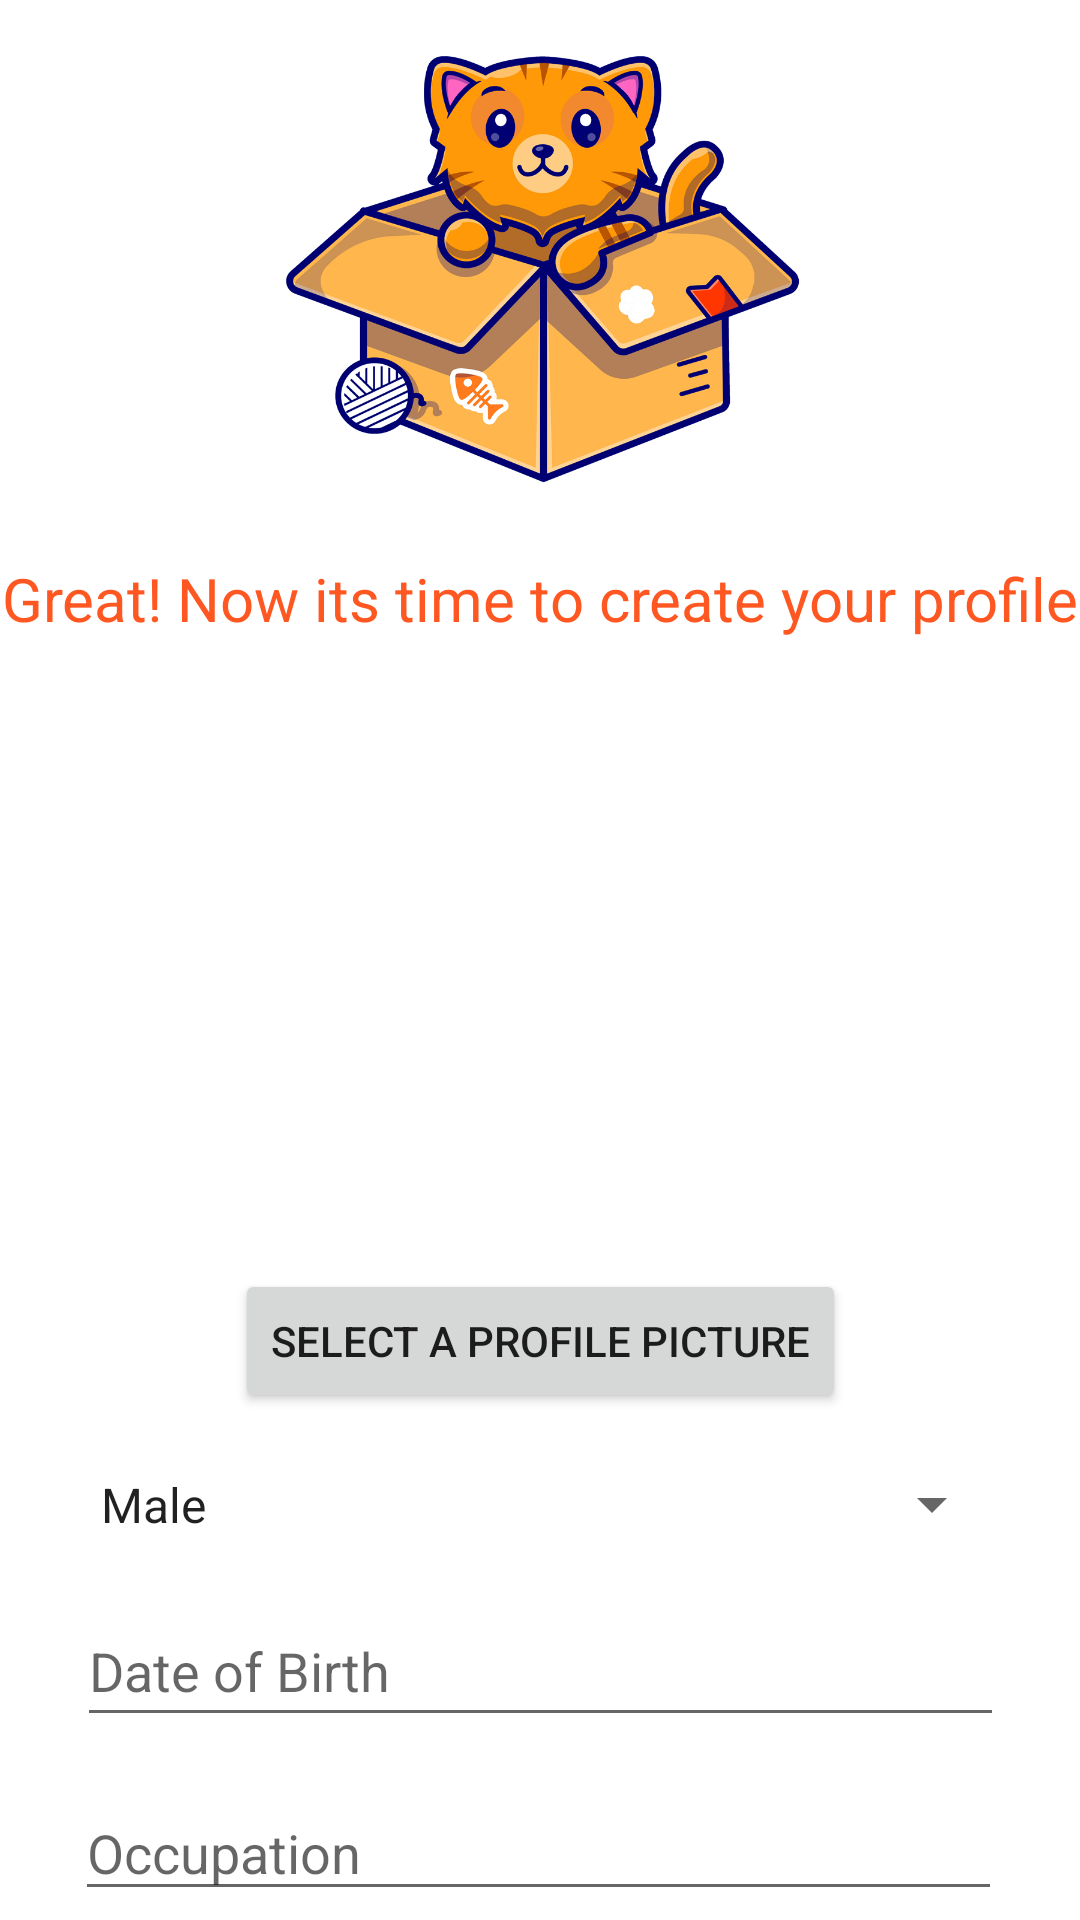

Here is an Android app screen rendered from its layout file. Give the layout XML and the strings, colors and styles it references.
<!-- AndroidManifest.xml: application theme Theme.Heathcliff -->
<!-- res/layout/activity_create_profile.xml -->
<?xml version="1.0" encoding="utf-8"?>
<androidx.core.widget.NestedScrollView
    xmlns:app="http://schemas.android.com/apk/res-auto"
    xmlns:tools="http://schemas.android.com/tools"
    android:layout_width="match_parent"
    android:layout_height="match_parent"
    tools:context=".UI.CreateProfile"
    android:fillViewport="true"
    xmlns:android="http://schemas.android.com/apk/res/android"
    >



<androidx.constraintlayout.widget.ConstraintLayout xmlns:android="http://schemas.android.com/apk/res/android"

    android:id="@+id/textAboutMe"
    android:layout_width="match_parent"
    android:layout_height="match_parent"
  >

    <ImageView
        android:id="@+id/imageHeathcliffBannerCreateProfile"
        android:layout_width="175dp"
        android:layout_height="154dp"
        android:layout_marginTop="16dp"
        android:scaleType="fitXY"
        app:layout_constraintEnd_toEndOf="parent"
        app:layout_constraintStart_toStartOf="parent"
        app:layout_constraintTop_toTopOf="parent"
        app:srcCompat="@drawable/heathcliff_logo" />

    <TextView
        android:id="@+id/textViewCreateProfile"
        android:layout_width="wrap_content"
        android:layout_height="wrap_content"
        android:layout_marginTop="16dp"
        android:text="Great! Now its time to create your profile"
        android:textColor="@color/HeathcliffOrange"
        android:textSize="20sp"
        app:layout_constraintEnd_toEndOf="parent"
        app:layout_constraintStart_toStartOf="parent"
        app:layout_constraintTop_toBottomOf="@+id/imageHeathcliffBannerCreateProfile" />

    <EditText
        android:id="@+id/editTextDOB"
        android:layout_width="309dp"
        android:layout_height="47dp"
        android:layout_marginTop="16dp"
        android:ems="10"
        android:hint="Date of Birth"
        android:inputType="date"
        android:focusable="false"
        android:clickable="false"
        app:layout_constraintEnd_toEndOf="parent"
        app:layout_constraintStart_toStartOf="parent"
        app:layout_constraintTop_toBottomOf="@+id/spinnerGender" />

    <Spinner
        android:id="@+id/spinnerGender"
        android:layout_width="309dp"
        android:layout_height="29dp"
        android:layout_marginTop="16dp"
        android:entries="@array/genders_array"
        app:layout_constraintEnd_toEndOf="parent"
        app:layout_constraintStart_toStartOf="parent"
        app:layout_constraintTop_toBottomOf="@+id/buttonSelectProfilePicture" />

    <EditText
        android:id="@+id/editTextAboutMe"
        android:layout_width="309dp"
        android:layout_height="84dp"
        android:layout_marginTop="16dp"
        android:ems="10"
        android:gravity="start|top"
        android:hint="About me"
        android:inputType="textMultiLine"
        app:layout_constraintEnd_toEndOf="parent"
        app:layout_constraintStart_toStartOf="parent"
        app:layout_constraintTop_toBottomOf="@+id/editTextOccupation" />

    <EditText
        android:id="@+id/editTextOccupation"
        android:layout_width="309dp"
        android:layout_height="42dp"
        android:layout_marginTop="16dp"
        android:ems="10"
        android:hint="Occupation"
        android:inputType="textPersonName"
        app:layout_constraintEnd_toEndOf="parent"
        app:layout_constraintHorizontal_bias="0.49"
        app:layout_constraintStart_toStartOf="parent"
        app:layout_constraintTop_toBottomOf="@+id/editTextDOB" />

    <Button
        android:id="@+id/buttonCreateProfile"
        android:layout_width="310dp"
        android:layout_height="45dp"
        android:layout_marginStart="32dp"
        android:layout_marginTop="16dp"
        android:layout_marginEnd="32dp"
        android:text="CREATE PROFILE"
        app:layout_constraintEnd_toEndOf="parent"
        app:layout_constraintHorizontal_bias="0.513"
        app:layout_constraintStart_toStartOf="parent"
        app:layout_constraintTop_toBottomOf="@+id/editTextAboutMe" />

    <ImageView
        android:id="@+id/imageProfilePicturePreview"
        android:layout_width="164dp"
        android:layout_height="162dp"
        android:layout_marginTop="32dp"
        android:padding="1dp"
        app:layout_constraintEnd_toEndOf="parent"
        app:layout_constraintHorizontal_bias="0.477"
        app:layout_constraintStart_toStartOf="parent"
        app:layout_constraintTop_toBottomOf="@+id/textViewCreateProfile"
        android:src="@drawable/image" />

    <Button
        android:id="@+id/buttonSelectProfilePicture"
        android:layout_width="wrap_content"
        android:layout_height="wrap_content"
        android:layout_marginTop="16dp"
        android:text="Select a profile picture"
        app:layout_constraintEnd_toEndOf="parent"
        app:layout_constraintStart_toStartOf="parent"
        app:layout_constraintTop_toBottomOf="@+id/imageProfilePicturePreview" />


</androidx.constraintlayout.widget.ConstraintLayout>
</androidx.core.widget.NestedScrollView>
<!-- resources referenced by this layout -->
<resources>
  <string-array name="genders_array">
          <item>Male</item>
          <item>Female</item>
          <item>Prefer not to say</item>
      </string-array>
  <color name="HeathcliffOrange">#FF5722</color>
  <!-- drawable heathcliff_logo: png bitmap (drawable, 261847 bytes) -->
  <style name="Theme.Heathcliff" parent="Theme.MaterialComponents.DayNight.NoActionBar">
          
          <item name="colorPrimary">#FF5722</item>
          <item name="colorPrimaryVariant">#FF5722</item>
          <item name="colorOnPrimary">@color/white</item>
  
          
          <item name="colorSecondary">#FF5722</item>
          <item name="colorSecondaryVariant">@color/teal_700</item>
          <item name="colorOnSecondary">@color/black</item>
          
          <item name="android:statusBarColor" tools:targetApi="l">?attr/colorPrimaryVariant</item>
          
      </style>
  <color name="white">#FFFFFFFF</color>
  <color name="teal_700">#FF018786</color>
  <color name="black">#FF000000</color>
</resources>
